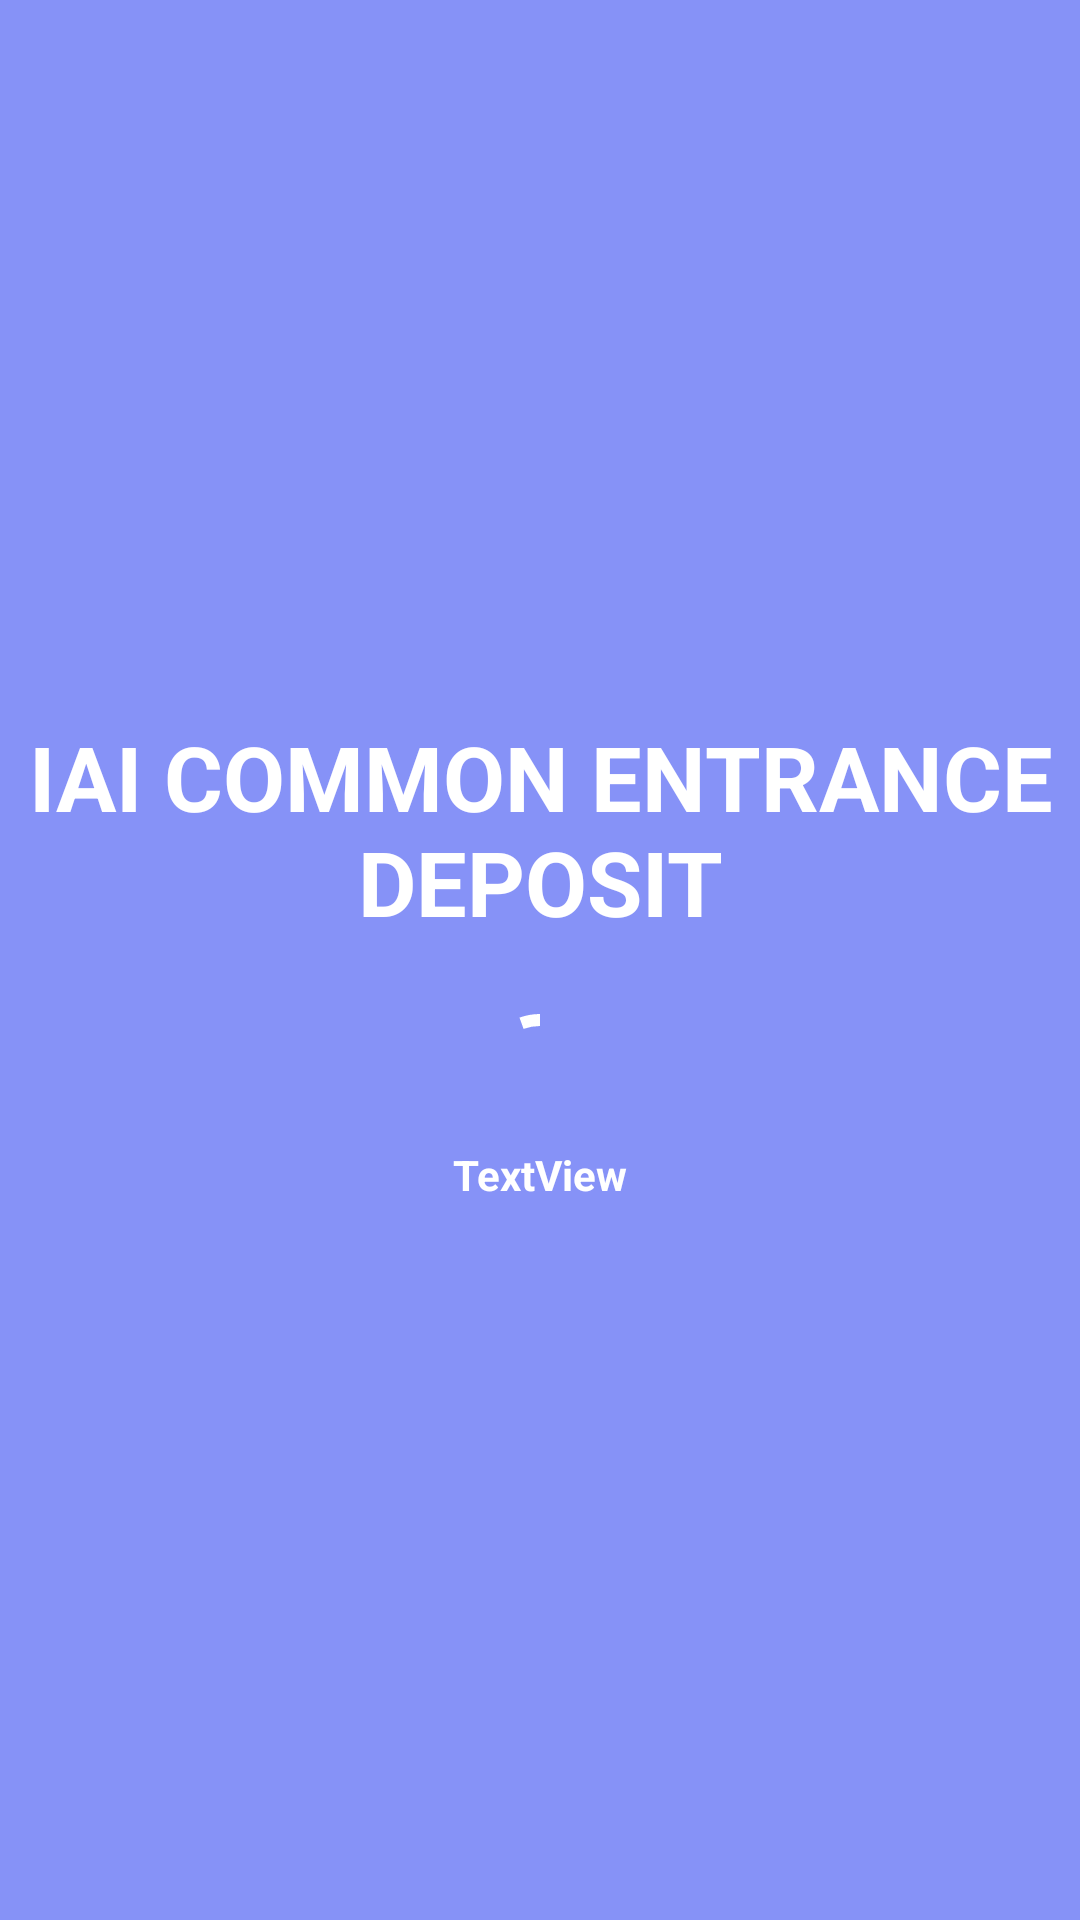

This screen was rendered from an Android layout file. Write that file and the resources it references.
<!-- AndroidManifest.xml: application theme Theme.IAICIDeposit -->
<!-- res/layout/activity_splash_screen.xml -->
<?xml version="1.0" encoding="utf-8"?>
<LinearLayout xmlns:android="http://schemas.android.com/apk/res/android"
    xmlns:app="http://schemas.android.com/apk/res-auto"
    xmlns:tools="http://schemas.android.com/tools"
    android:layout_width="match_parent"
    android:layout_height="match_parent"
    android:orientation="vertical"
    android:layout_gravity="center_horizontal"
    android:gravity="center"
    android:background="@color/primary"
    tools:context=".SplashScreen">
    <TextView
        android:layout_width="wrap_content"
        android:layout_height="wrap_content"
        android:textColor="@color/white"
        android:text="IAI COMMON ENTRANCE DEPOSIT"
        android:textSize="30dp"
        android:gravity="center"
        android:textStyle="bold"
        android:layout_gravity="center"/>
    <com.google.android.material.progressindicator.CircularProgressIndicator
        android:layout_width="50dp"
        android:layout_height="50dp"
        app:indicatorColor="@color/white"
        android:layout_marginTop="20dp"
        android:indeterminate="true"/>

    <TextView
        android:id="@+id/chargement"
        android:layout_width="match_parent"
        android:layout_height="wrap_content"
        android:textColor="@color/white"
        android:gravity="center"
        android:textStyle="bold"
        android:text="TextView" />
</LinearLayout>
<!-- resources referenced by this layout -->
<resources>
  <color name="primary">#8692f7</color>
  <color name="white">#FFFFFFFF</color>
  <style name="Theme.IAICIDeposit" parent="Theme.AppCompat.Light.NoActionBar">
          
          <item name="colorPrimary">#DF8321</item>
          <item name="colorPrimaryDark">@color/primary</item>
          <item name="colorAccent">@color/teal_200</item>
          
      </style>
  <color name="teal_200">#FF03DAC5</color>
</resources>
